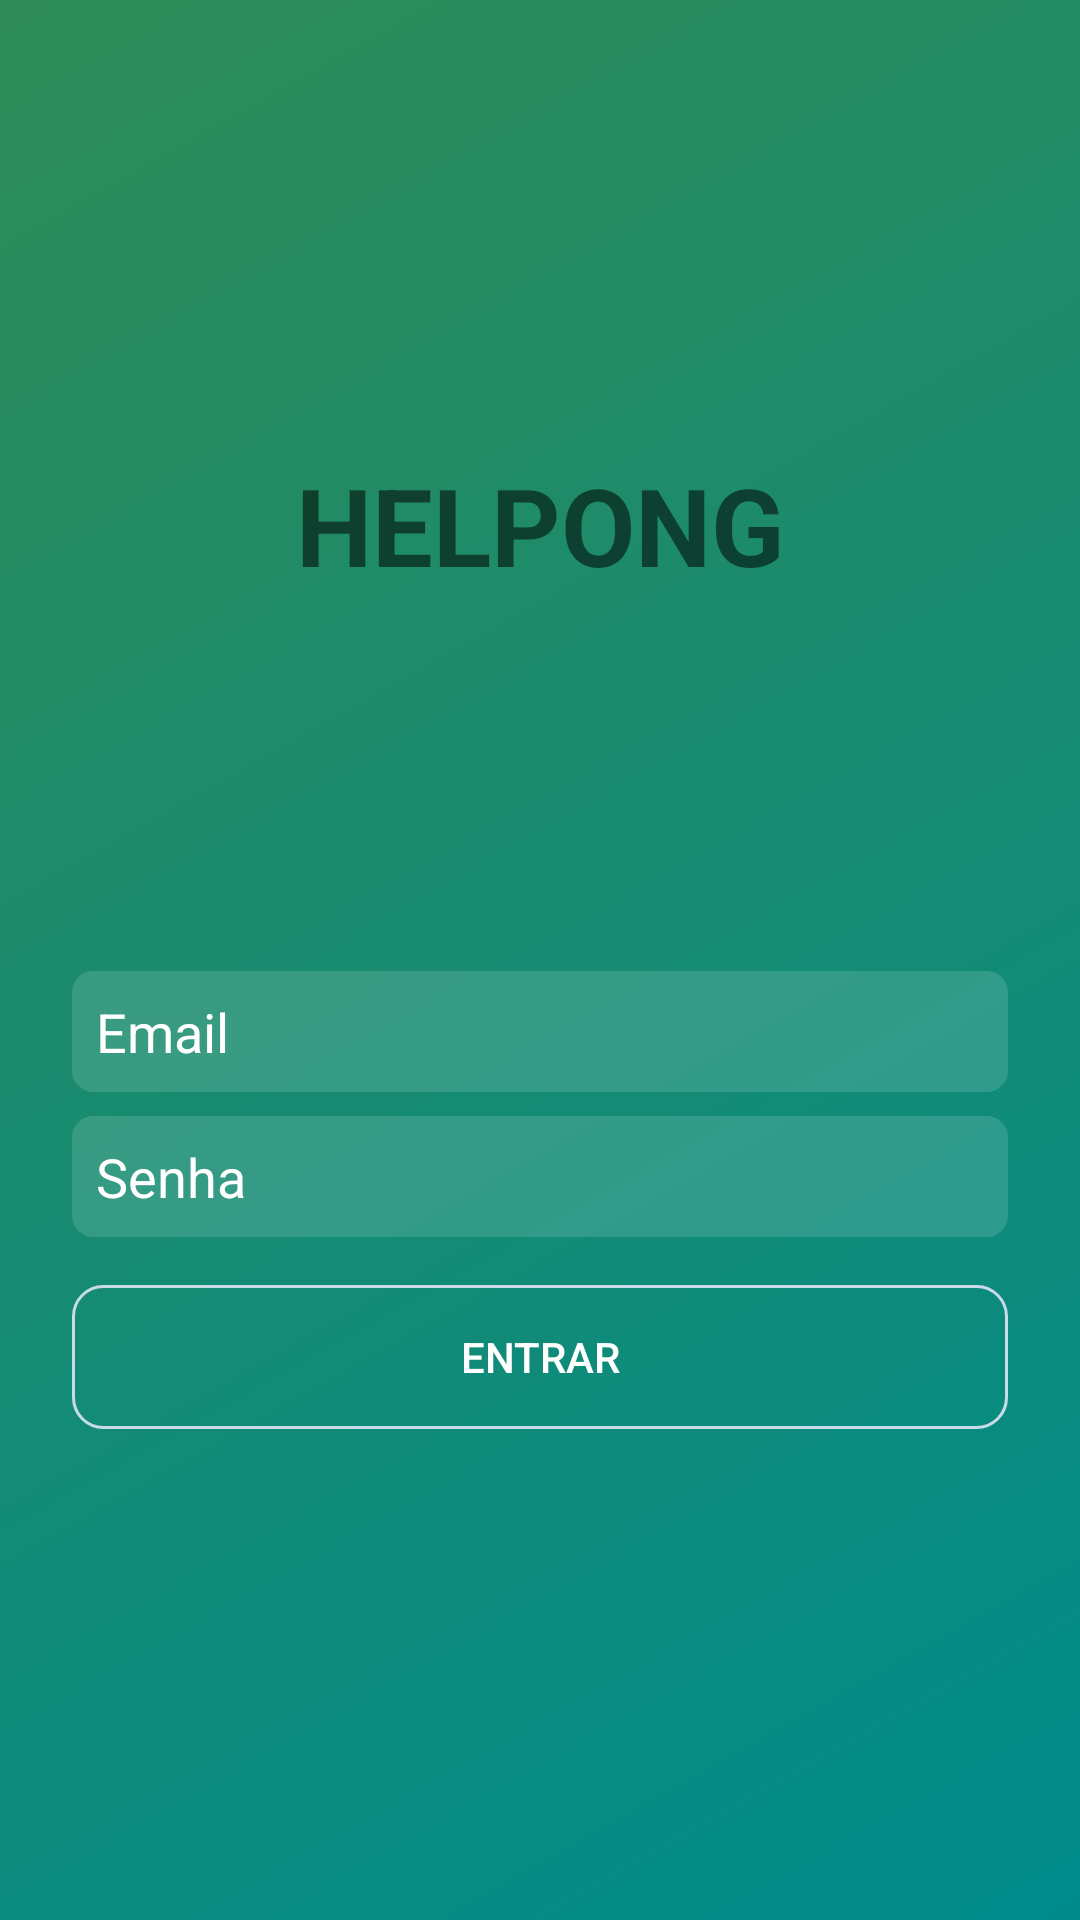

Reconstruct the res/layout file that produces this screen, plus the resources it refers to.
<!-- AndroidManifest.xml: application theme AppTheme -->
<!-- res/layout/activity_login.xml -->
<?xml version="1.0" encoding="utf-8"?>
<android.support.constraint.ConstraintLayout xmlns:android="http://schemas.android.com/apk/res/android"
    xmlns:app="http://schemas.android.com/apk/res-auto"
    xmlns:tools="http://schemas.android.com/tools"
    android:layout_width="match_parent"
    android:layout_height="match_parent"
    android:background="@drawable/background_degrade">

    <ImageView
        android:id="@+id/imageView2"
        android:layout_width="120dp"
        android:layout_height="110dp"
        android:layout_marginStart="8dp"
        android:layout_marginLeft="8dp"
        android:layout_marginEnd="8dp"
        android:layout_marginRight="8dp"
        android:layout_marginBottom="16dp"
        app:layout_constraintBottom_toTopOf="@+id/editloginEmail"
        app:layout_constraintEnd_toEndOf="parent"
        app:layout_constraintStart_toStartOf="parent"
        app:layout_constraintTop_toBottomOf="@+id/textView"
        app:srcCompat="@drawable/logo" />

    <TextView
        android:id="@+id/textView"
        android:layout_width="wrap_content"
        android:layout_height="wrap_content"
        android:layout_marginStart="8dp"
        android:layout_marginLeft="8dp"
        android:layout_marginEnd="8dp"
        android:layout_marginRight="8dp"
        android:includeFontPadding="false"
        android:lineSpacingExtra="10sp"
        android:text="HELPONG"
        android:textColor="@color/common_google_signin_btn_text_dark_default"
        android:textSize="36sp"
        android:textStyle="bold"
        app:layout_constraintBottom_toTopOf="@+id/imageView2"
        app:layout_constraintEnd_toEndOf="parent"
        app:layout_constraintStart_toStartOf="parent"
        app:layout_constraintTop_toTopOf="parent"
        app:layout_constraintVertical_chainStyle="packed" />

    <EditText
        android:id="@+id/editloginEmail"
        android:layout_width="0dp"
        android:layout_height="wrap_content"
        android:layout_marginStart="24dp"
        android:layout_marginLeft="24dp"
        android:layout_marginEnd="24dp"
        android:layout_marginRight="24dp"
        android:background="@drawable/background_caixa_texto"
        android:ems="10"
        android:hint="Email"
        android:inputType="textEmailAddress"
        android:padding="8dp"
        android:textColor="@android:color/white"
        android:textColorHint="@android:color/white"
        app:layout_constraintBottom_toTopOf="@+id/editLoginSenha"
        app:layout_constraintEnd_toEndOf="parent"
        app:layout_constraintStart_toStartOf="parent"
        app:layout_constraintTop_toBottomOf="@+id/imageView2" />

    <EditText
        android:id="@+id/editLoginSenha"
        android:layout_width="0dp"
        android:layout_height="wrap_content"
        android:layout_marginStart="24dp"
        android:layout_marginLeft="24dp"
        android:layout_marginTop="8dp"
        android:layout_marginEnd="24dp"
        android:layout_marginRight="24dp"
        android:background="@drawable/background_caixa_texto"
        android:ems="10"
        android:hint="Senha"
        android:inputType="textPassword"
        android:padding="8dp"
        android:textColor="@android:color/white"
        android:textColorHint="@android:color/white"
        app:layout_constraintBottom_toTopOf="@+id/buttonLoginEntrar"
        app:layout_constraintEnd_toEndOf="parent"
        app:layout_constraintStart_toStartOf="parent"
        app:layout_constraintTop_toBottomOf="@+id/editloginEmail" />

    <Button
        android:id="@+id/buttonLoginEntrar"
        android:layout_width="0dp"
        android:layout_height="wrap_content"
        android:layout_marginStart="24dp"
        android:layout_marginLeft="24dp"
        android:layout_marginTop="16dp"
        android:layout_marginEnd="24dp"
        android:layout_marginRight="24dp"
        android:layout_marginBottom="8dp"
        android:background="@drawable/background_botao"
        android:text="Entrar"
        android:textColor="@android:color/white"
        app:layout_constraintBottom_toBottomOf="parent"
        app:layout_constraintEnd_toEndOf="parent"
        app:layout_constraintStart_toStartOf="parent"
        app:layout_constraintTop_toBottomOf="@+id/editLoginSenha" />

    <ProgressBar
        android:id="@+id/progressLogin"
        style="?android:attr/progressBarStyle"
        android:layout_width="wrap_content"
        android:layout_height="wrap_content"
        android:layout_marginStart="8dp"
        android:layout_marginLeft="8dp"
        android:layout_marginEnd="8dp"
        android:layout_marginRight="8dp"
        android:visibility="gone"
        app:layout_constraintBottom_toBottomOf="parent"
        app:layout_constraintEnd_toEndOf="parent"
        app:layout_constraintStart_toStartOf="parent" />
</android.support.constraint.ConstraintLayout>
<!-- resources referenced by this layout -->
<resources>
  <!-- drawable background_botao (drawable-v24) -->
  <?xml version="1.0" encoding="utf-8"?>
  <shape
      xmlns:android="http://schemas.android.com/apk/res/android"
      android:shape="rectangle">
      <solid android:color="#00FFFFFF"></solid>
      <corners android:radius="10dp"></corners>
      <stroke android:width="1dp" android:color="#C9DBE9"></stroke>
  </shape>
  <!-- drawable background_caixa_texto (drawable-v24) -->
  <?xml version="1.0" encoding="utf-8"?>
  <shape
      xmlns:android="http://schemas.android.com/apk/res/android"
      android:shape="rectangle">
      <solid android:color="#22FFFFFF"></solid>
      <corners android:radius="7dp"></corners>
  
  </shape>
  <!-- drawable background_degrade (drawable-v24) -->
  <?xml version="1.0" encoding="utf-8"?>
  <shape xmlns:android="http://schemas.android.com/apk/res/android"
      android:shape="rectangle">
      <gradient
          android:startColor="#008B8B"
          android:endColor="#2E8B57"
          android:angle="135">
      </gradient>
  </shape>
  <style name="AppTheme" parent="Theme.AppCompat.Light.NoActionBar">
          
          <item name="colorPrimary">@color/colorPrimary</item>
          <item name="colorPrimaryDark">@color/colorPrimaryDark</item>
          <item name="colorAccent">@color/colorAccent</item>
      </style>
  <color name="colorPrimary">#ffffff</color>
  <color name="colorPrimaryDark">#00574b</color>
  <color name="colorAccent">#296539</color>
</resources>
